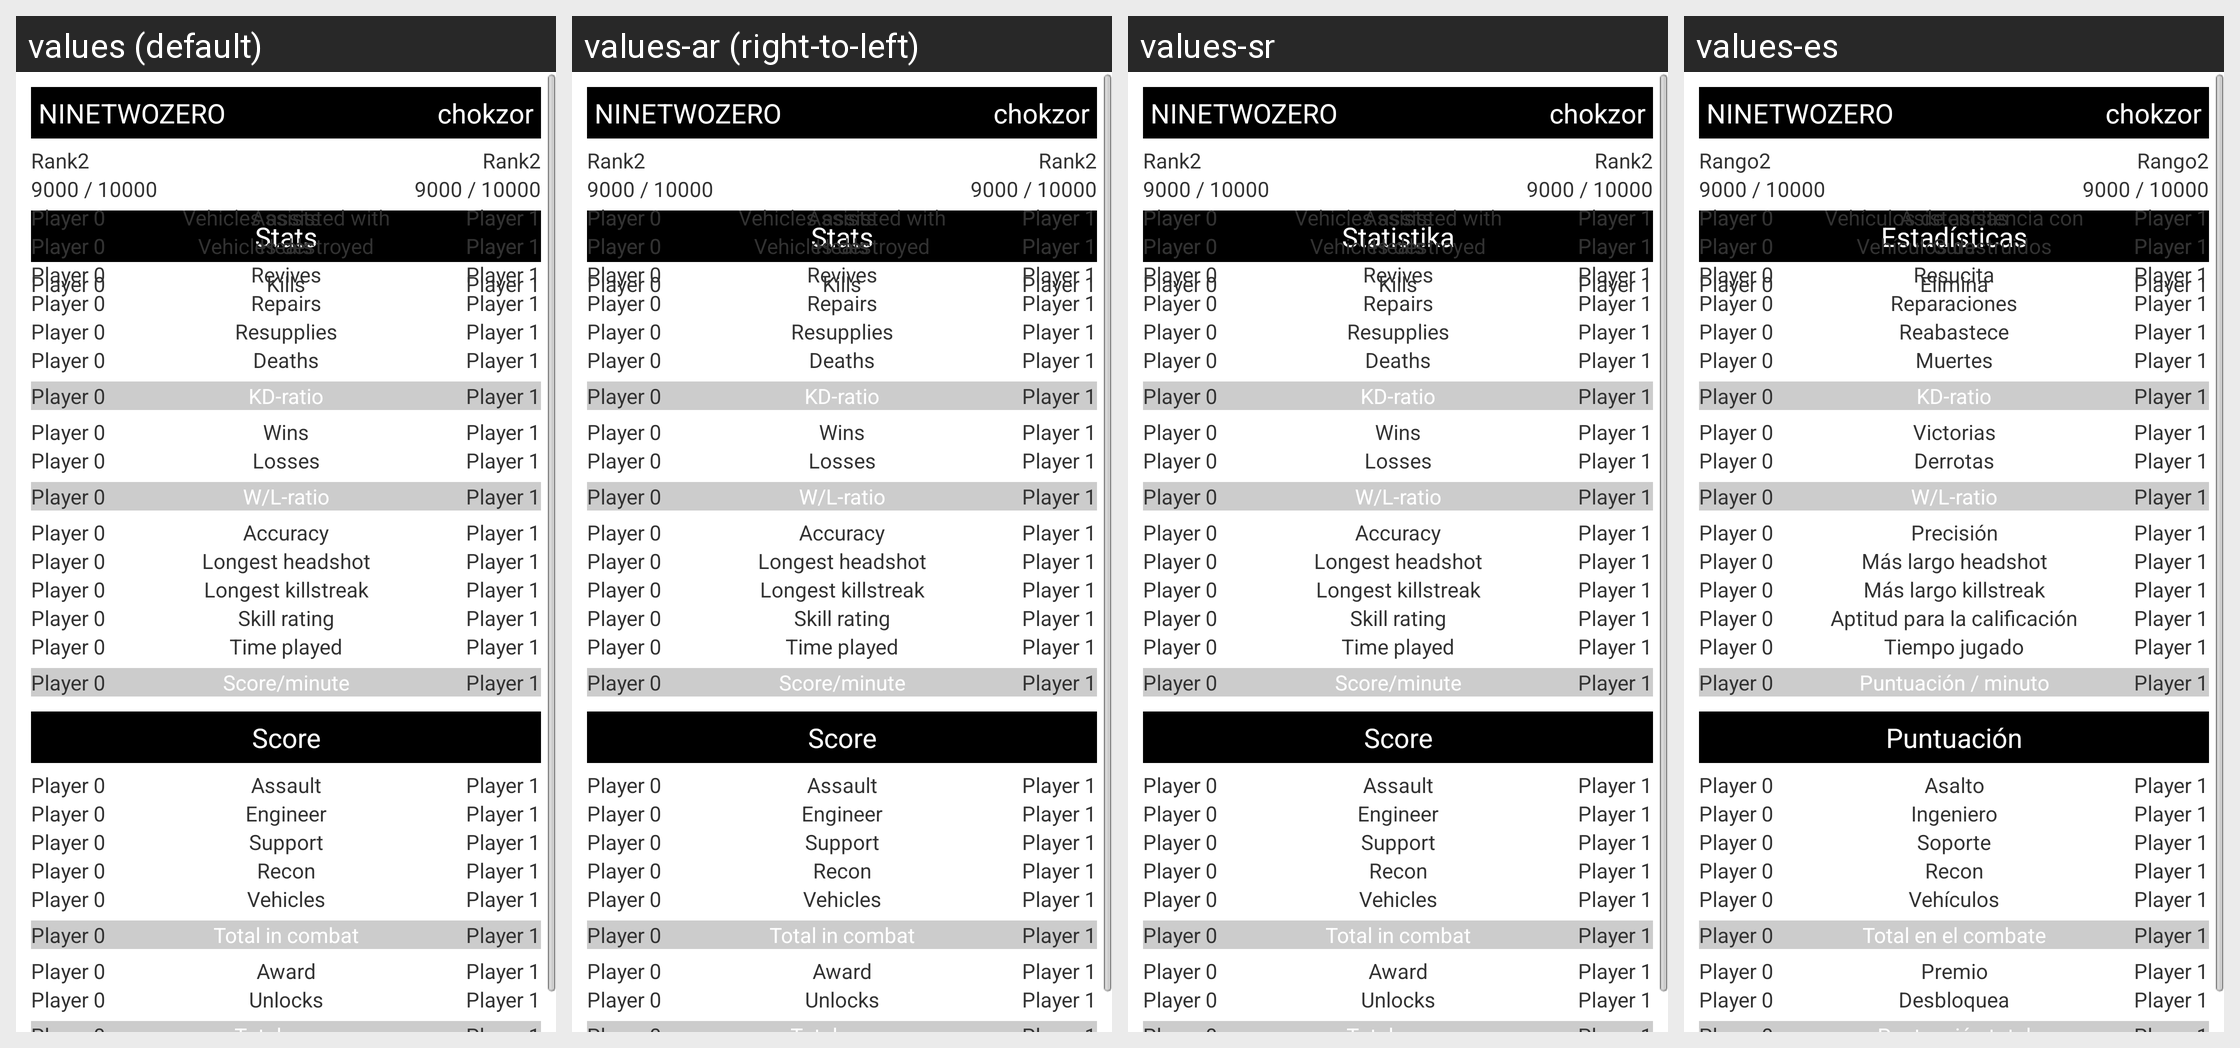

For this localized Android screen grid, give each drawn string resource with its value in every locale shown.
Android screen res/layout/compare_view.xml rendered under 4 locales, left to right: values (default), values-ar (right-to-left), values-sr, values-es. Device: Nexus 5 (rendered at 1080×1920; each locale shown at half size, 540×960, under a caption strip naming it); theme android:Theme.Light.
Other locales in the repository, not shown: values-cs, values-da, values-de, values-fi, values-fr, values-hr, values-it, values-nl, values-pl, values-pt, values-ro, values-sv.
Strings drawn on this screen, with the default value and each locale's value (text and hints the layout hard-codes, and strings that could not be matched under every locale, appear in the picture but are not listed):

info_xml_rank
  values: Rank
  values-ar: Rank
  values-sr: Rank
  values-es: Rango

label_stats
  values: Stats
  values-ar: Stats
  values-sr: Statistika
  values-es: Estadísticas

info_xml_kills
  values: Kills
  values-ar: Kills
  values-sr: Kills
  values-es: Elimina

info_xml_assists
  values: Assists
  values-ar: Assists
  values-sr: Assists
  values-es: Asistencias

info_xml_vehicles_destroyed
  values: Vehicles destroyed
  values-ar: Vehicles destroyed
  values-sr: Vehicles destroyed
  values-es: Vehículos destruidos

info_xml_vehicles_assisted_with
  values: Vehicles assisted with
  values-ar: Vehicles assisted with
  values-sr: Vehicles assisted with
  values-es: Vehículos de asistencia con

info_xml_heals
  values: Heals
  values-ar: Heals
  values-sr: Heals
  values-es: Cura

info_xml_revives
  values: Revives
  values-ar: Revives
  values-sr: Revives
  values-es: Resucita

info_xml_repairs
  values: Repairs
  values-ar: Repairs
  values-sr: Repairs
  values-es: Reparaciones

info_xml_resupplies
  values: Resupplies
  values-ar: Resupplies
  values-sr: Resupplies
  values-es: Reabastece

info_xml_deaths
  values: Deaths
  values-ar: Deaths
  values-sr: Deaths
  values-es: Muertes

info_xml_kd_ratio
  values: KD-ratio
  values-ar: KD-ratio
  values-sr: KD-ratio
  values-es: KD-ratio

info_xml_wins
  values: Wins
  values-ar: Wins
  values-sr: Wins
  values-es: Victorias

info_xml_losses
  values: Losses
  values-ar: Losses
  values-sr: Losses
  values-es: Derrotas

info_xml_wl_ratio
  values: W/L-ratio
  values-ar: W/L-ratio
  values-sr: W/L-ratio
  values-es: W/L-ratio

info_xml_accuracy
  values: Accuracy
  values-ar: Accuracy
  values-sr: Accuracy
  values-es: Precisión

info_xml_longest_headshot
  values: Longest headshot
  values-ar: Longest headshot
  values-sr: Longest headshot
  values-es: Más largo headshot

info_xml_longest_killstreak
  values: Longest killstreak
  values-ar: Longest killstreak
  values-sr: Longest killstreak
  values-es: Más largo killstreak

info_xml_skill_rating
  values: Skill rating
  values-ar: Skill rating
  values-sr: Skill rating
  values-es: Aptitud para la calificación

info_xml_time_played
  values: Time played
  values-ar: Time played
  values-sr: Time played
  values-es: Tiempo jugado

info_xml_score_minute
  values: Score/minute
  values-ar: Score/minute
  values-sr: Score/minute
  values-es: Puntuación / minuto

info_xml_score
  values: Score
  values-ar: Score
  values-sr: Score
  values-es: Puntuación

info_xml_assault
  values: Assault
  values-ar: Assault
  values-sr: Assault
  values-es: Asalto

info_xml_engineer
  values: Engineer
  values-ar: Engineer
  values-sr: Engineer
  values-es: Ingeniero

info_xml_support
  values: Support
  values-ar: Support
  values-sr: Support
  values-es: Soporte

info_xml_recon
  values: Recon
  values-ar: Recon
  values-sr: Recon
  values-es: Recon

info_xml_vehicles
  values: Vehicles
  values-ar: Vehicles
  values-sr: Vehicles
  values-es: Vehículos

info_xml_total_in_combat
  values: Total in combat
  values-ar: Total in combat
  values-sr: Total in combat
  values-es: Total en el combate

info_xml_award
  values: Award
  values-ar: Award
  values-sr: Award
  values-es: Premio

info_xml_unlocks
  values: Unlocks
  values-ar: Unlocks
  values-sr: Unlocks
  values-es: Desbloquea
